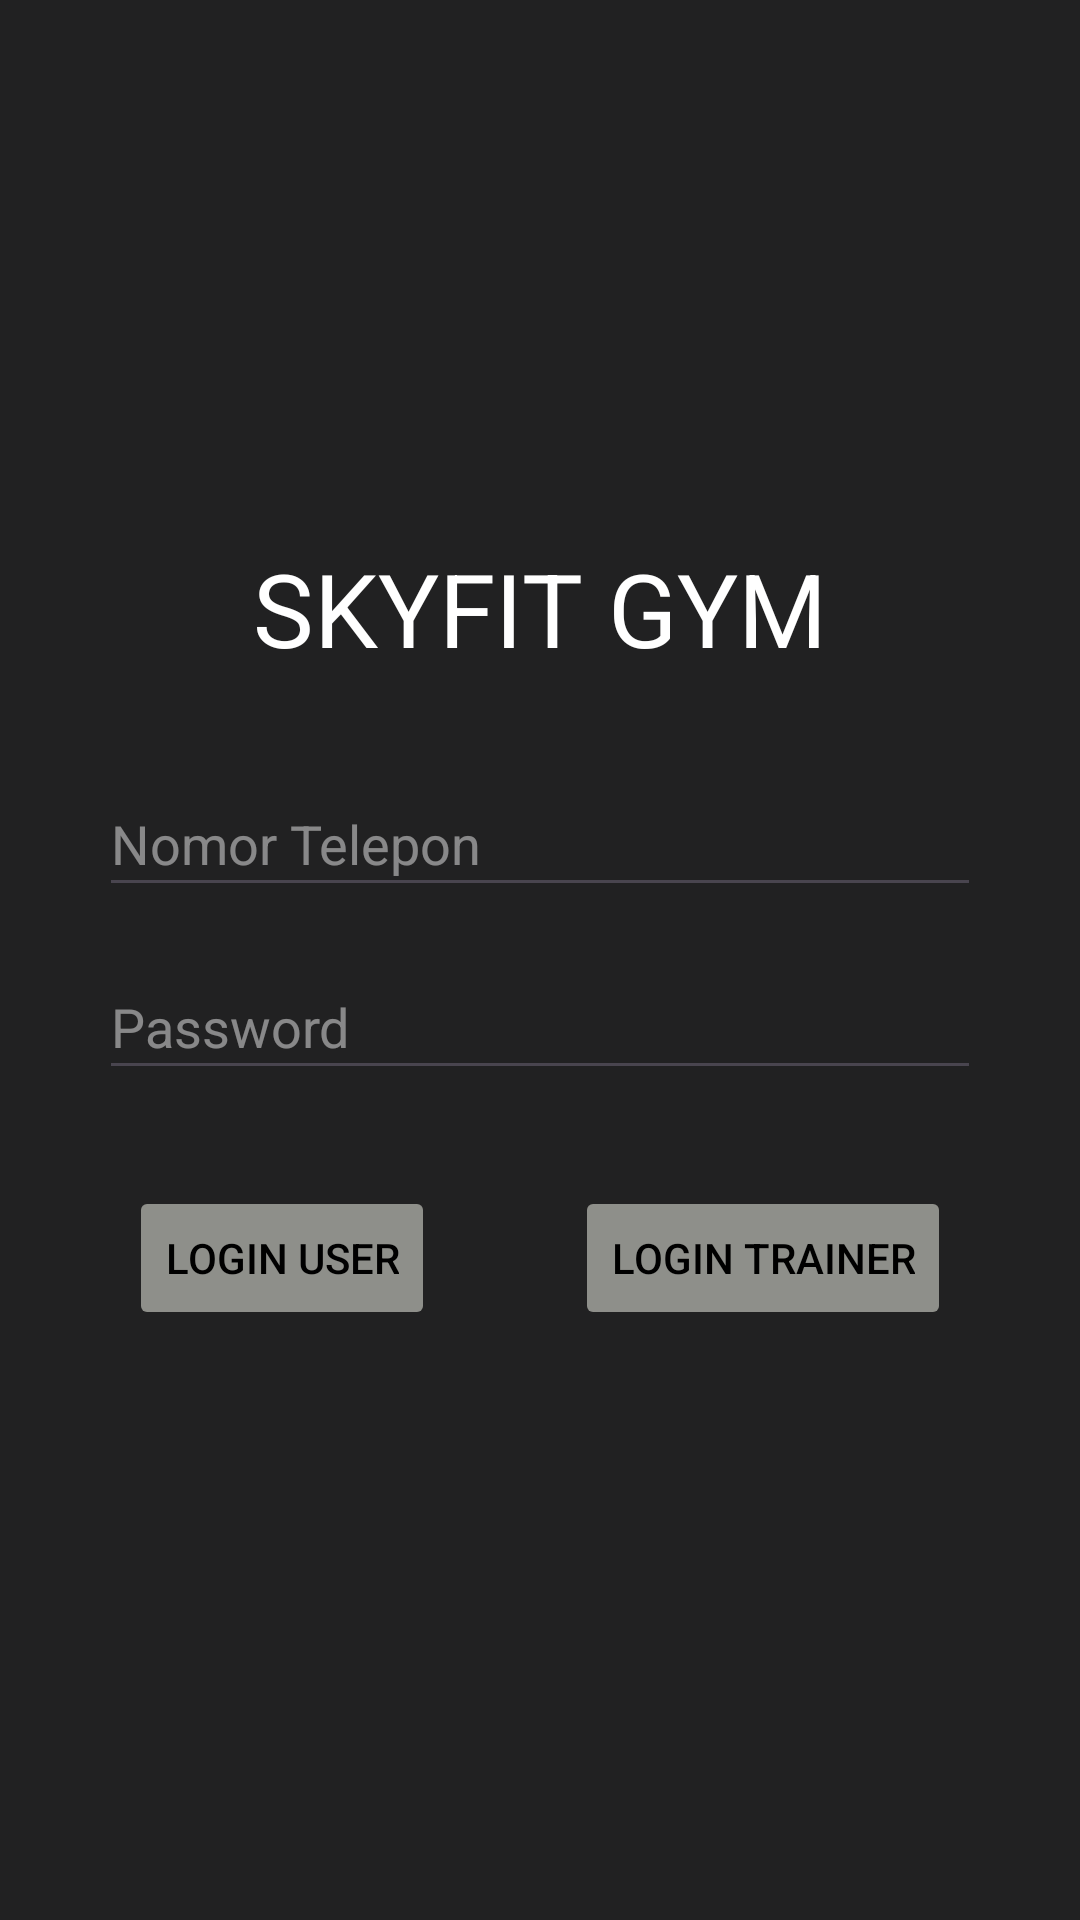

This screen was rendered from an Android layout file. Write that file and the resources it references.
<!-- AndroidManifest.xml: application theme Theme.ProyekPaba -->
<!-- res/layout/activity_login.xml -->
<?xml version="1.0" encoding="utf-8"?>
<androidx.constraintlayout.widget.ConstraintLayout xmlns:android="http://schemas.android.com/apk/res/android"
    xmlns:app="http://schemas.android.com/apk/res-auto"
    xmlns:tools="http://schemas.android.com/tools"
    android:layout_width="match_parent"
    android:layout_height="match_parent"
    android:background="#212122"
    tools:context=".Login">

    <TextView
        android:id="@+id/textView7"
        android:layout_width="wrap_content"
        android:layout_height="wrap_content"
        android:layout_marginTop="180dp"
        android:text="SKYFIT GYM"
        android:textSize="34sp"
        android:textColor="@color/white"
        app:layout_constraintEnd_toEndOf="parent"
        app:layout_constraintStart_toStartOf="parent"
        app:layout_constraintTop_toTopOf="parent" />

    <EditText
        android:id="@+id/etNomor"
        android:layout_width="294dp"
        android:layout_height="45dp"
        android:layout_marginTop="32dp"
        android:ems="10"
        android:hint="Nomor Telepon"
        android:inputType="phone"
        android:textColor="@color/white"
        android:textColorHint="#77FFFFFF"
        app:layout_constraintEnd_toEndOf="@+id/textView7"
        app:layout_constraintStart_toStartOf="@+id/textView7"
        app:layout_constraintTop_toBottomOf="@+id/textView7" />

    <EditText
        android:id="@+id/etPassword"
        android:layout_width="294dp"
        android:layout_height="45dp"
        android:layout_marginTop="16dp"
        android:ems="10"
        android:hint="Password"
        android:inputType="textPassword"
        android:textColor="@color/white"
        android:textColorHint="#77FFFFFF"
        app:layout_constraintEnd_toEndOf="@+id/etNomor"
        app:layout_constraintStart_toStartOf="@+id/etNomor"
        app:layout_constraintTop_toBottomOf="@+id/etNomor" />

    <Button
        android:id="@+id/btnLoginTrainer"
        android:layout_width="wrap_content"
        android:layout_height="wrap_content"
        android:layout_marginEnd="10dp"
        android:backgroundTint="#8E8F8A"
        android:enabled="false"
        android:text="Login Trainer"
        android:textColor="@color/black"
        app:cornerRadius="20sp"
        app:layout_constraintEnd_toEndOf="@+id/etPassword"
        app:layout_constraintTop_toTopOf="@+id/btnLoginUser" />

    <Button
        android:id="@+id/btnLoginUser"
        android:layout_width="wrap_content"
        android:layout_height="wrap_content"
        android:layout_marginStart="10dp"
        android:layout_marginTop="32dp"
        android:backgroundTint="#8E8F8A"
        android:enabled="false"
        android:text="Login User"
        android:textColor="@color/black"
        app:cornerRadius="20sp"
        app:layout_constraintStart_toStartOf="@+id/etPassword"
        app:layout_constraintTop_toBottomOf="@+id/etPassword" />

    <TextView
        android:id="@+id/tvGagal"
        android:layout_width="285dp"
        android:layout_height="24dp"
        android:layout_marginTop="8dp"
        android:text="Login Gagal, Silahkan Ulangi"
        android:textAlignment="center"
        android:textColor="#E82727"
        android:textColorHint="#D31717"
        android:textColorLink="#EA1D1D"
        android:visibility="invisible"
        app:layout_constraintEnd_toEndOf="@+id/etPassword"
        app:layout_constraintStart_toStartOf="@+id/etPassword"
        app:layout_constraintTop_toBottomOf="@+id/btnLoginUser" />

</androidx.constraintlayout.widget.ConstraintLayout>
<!-- resources referenced by this layout -->
<resources>
  <color name="black">#FF000000</color>
  <color name="white">#FFFFFFFF</color>
  <style name="Theme.ProyekPaba" parent="Base.Theme.ProyekPaba" />
  <style name="Base.Theme.ProyekPaba" parent="Theme.Material3.DayNight.NoActionBar">
          
          
      </style>
</resources>
